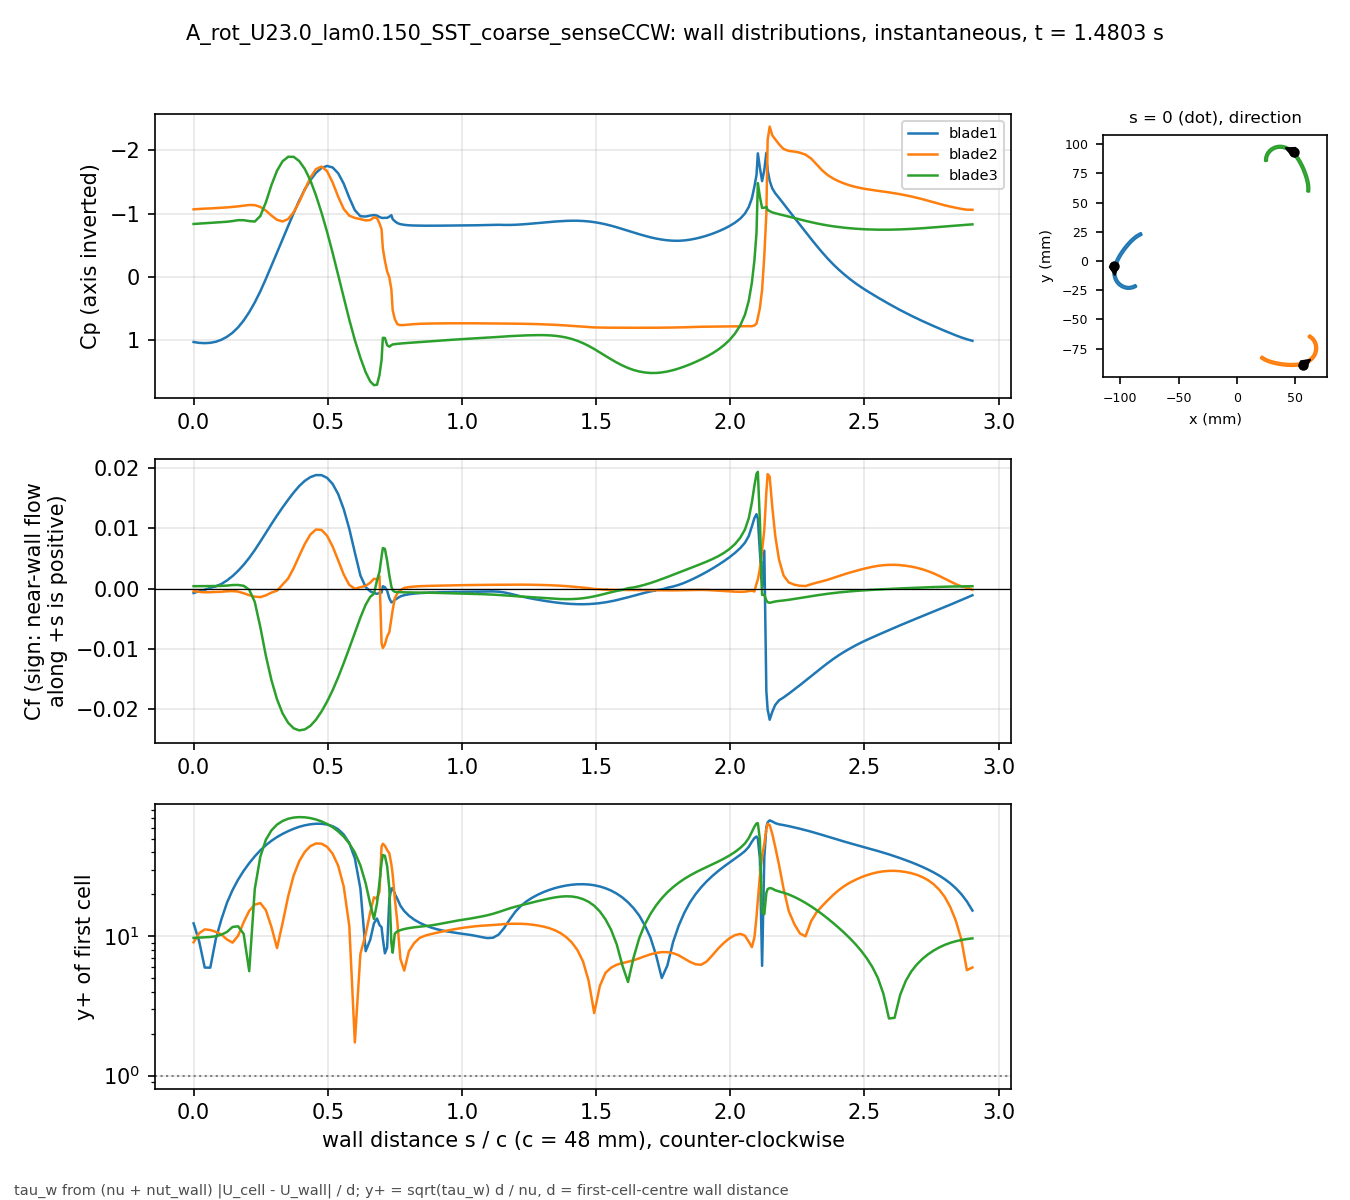

The file beside this chart, header and first rows:
# A_rot_U23.0_lam0.150_SST_coarse_senseC…, p_inf=3.98523; Cf signed by near-wall fl…
patch, s_over_c, x_m, y_m, Cp, Cf, yplus, d_first_m
blade1, 0.000000, -0.1053, -0.004698, 1.03, -0.0007016, 12.35, 0.0004347
blade1, 0.02073, -0.1055, -0.005669, 1.043, -0.0003877, 9.183, 0.0004347
blade1, 0.04147, -0.1057, -0.006649, 1.048, -0.0001632, 5.957, 0.0004347
blade1, 0.0622, -0.1058, -0.007636, 1.043, 0.0001626, 5.947, 0.0004347
blade1, 0.08293, -0.1059, -0.008629, 1.026, 0.0004215, 9.574, 0.0004347
blade1, 0.1037, -0.1059, -0.009623, 0.9946, 0.0008025, 13.21, 0.0004347
blade1, 0.1244, -0.1059, -0.01062, 0.9474, 0.001385, 17.35, 0.0004347
blade1, 0.1451, -0.1058, -0.01161, 0.8833, 0.002109, 21.41, 0.0004347
blade1, 0.1659, -0.1056, -0.01259, 0.7983, 0.002974, 25.43, 0.0004347
blade1, 0.1866, -0.1054, -0.01357, 0.69, 0.003982, 29.42, 0.0004346
blade1, 0.2073, -0.1052, -0.01453, 0.5585, 0.00513, 33.39, 0.0004346
blade1, 0.228, -0.1048, -0.01547, 0.4043, 0.006419, 37.35, 0.0004346
blade1, 0.2488, -0.1044, -0.01638, 0.2276, 0.007828, 41.24, 0.0004346
blade1, 0.2695, -0.104, -0.01726, 0.03104, 0.009296, 44.94, 0.0004345
blade1, 0.2902, -0.1035, -0.01811, -0.1752, 0.01074, 48.32, 0.0004345
blade1, 0.3109, -0.1029, -0.01892, -0.3843, 0.01215, 51.38, 0.0004345
blade1, 0.3316, -0.1022, -0.01968, -0.5946, 0.01349, 54.14, 0.0004345
blade1, 0.3524, -0.1015, -0.02039, -0.8034, 0.01476, 56.64, 0.0004345
blade1, 0.3731, -0.1008, -0.02104, -1.01, 0.01597, 58.91, 0.0004345
blade1, 0.3938, -0.1, -0.02164, -1.208, 0.01704, 60.86, 0.0004346
blade1, 0.4145, -0.09917, -0.02218, -1.383, 0.0179, 62.38, 0.0004345
blade1, 0.4353, -0.09829, -0.02266, -1.53, 0.01852, 63.43, 0.0004345
blade1, 0.456, -0.09739, -0.02307, -1.644, 0.01885, 64.01, 0.0004345
blade1, 0.4767, -0.09645, -0.02341, -1.721, 0.01884, 63.99, 0.0004345
blade1, 0.4974, -0.09549, -0.02367, -1.754, 0.01839, 63.22, 0.0004345
blade1, 0.5181, -0.09452, -0.02386, -1.73, 0.01739, 61.47, 0.0004345
blade1, 0.5389, -0.09353, -0.02397, -1.639, 0.0157, 58.41, 0.0004345
blade1, 0.5596, -0.09254, -0.024, -1.473, 0.0132, 53.55, 0.0004345
blade1, 0.5803, -0.09154, -0.02395, -1.251, 0.009945, 46.48, 0.0004345
blade1, 0.601, -0.09056, -0.02381, -1.054, 0.006017, 36.15, 0.0004345
blade1, 0.6217, -0.08959, -0.02359, -0.959, 0.002209, 21.91, 0.0004345
blade1, 0.6414, -0.08869, -0.02331, -0.9539, 0.0002807, 7.81, 0.0004345
blade1, 0.6583, -0.08793, -0.02302, -0.9697, -0.000409, 9.429, 0.0004346
blade1, 0.6722, -0.08732, -0.02274, -0.9774, -0.0007057, 12.37, 0.000434
blade1, 0.6836, -0.08684, -0.02249, -0.9692, -0.0008314, 13.38, 0.0004324
blade1, 0.6929, -0.08645, -0.02227, -0.9462, -0.0006924, 12.04, 0.0004266
blade1, 0.7006, -0.08614, -0.02207, -0.9335, -0.0006274, 11.58, 0.0004309
blade1, 0.7054, -0.08609, -0.02185, -0.9313, 0.0004247, 9.568, 0.0004328
blade1, 0.713, -0.08628, -0.02154, -0.9336, 0.0002643, 7.534, 0.000432
blade1, 0.7213, -0.0865, -0.02121, -0.9333, -0.0003141, 8.267, 0.0004348
blade1, 0.7295, -0.08671, -0.02087, -0.9516, -0.001581, 18.43, 0.000432
blade1, 0.7371, -0.08691, -0.02057, -0.9753, -0.002239, 21.98, 0.000433
blade1, 0.7421, -0.08714, -0.02052, -0.9129, -0.002223, 22.01, 0.0004352
blade1, 0.7498, -0.08746, -0.02071, -0.8808, -0.001854, 20.15, 0.0004362
blade1, 0.7593, -0.08786, -0.02093, -0.8506, -0.001566, 18.55, 0.0004371
blade1, 0.7709, -0.08836, -0.02118, -0.8333, -0.001254, 16.54, 0.0004353
blade1, 0.7851, -0.08898, -0.02144, -0.8224, -0.001054, 15.14, 0.0004345
blade1, 0.8024, -0.08977, -0.02172, -0.8154, -0.0009065, 14.03, 0.0004344
blade1, 0.8224, -0.0907, -0.02195, -0.8116, -0.0007944, 13.13, 0.0004343
blade1, 0.8433, -0.0917, -0.0221, -0.8096, -0.0007147, 12.46, 0.0004343
blade1, 0.8643, -0.0927, -0.02215, -0.8088, -0.0006567, 11.94, 0.0004343
blade1, 0.8852, -0.09371, -0.0221, -0.8088, -0.0006128, 11.53, 0.0004343
blade1, 0.9062, -0.0947, -0.02195, -0.8093, -0.0005803, 11.22, 0.0004343
blade1, 0.9271, -0.09568, -0.0217, -0.81, -0.0005557, 10.98, 0.0004344
blade1, 0.9481, -0.09663, -0.02137, -0.8108, -0.000536, 10.79, 0.0004344
blade1, 0.969, -0.09754, -0.02096, -0.8116, -0.0005198, 10.63, 0.0004344
blade1, 0.99, -0.09842, -0.02046, -0.8124, -0.0005055, 10.48, 0.0004344
blade1, 1.011, -0.09925, -0.0199, -0.8133, -0.0004926, 10.34, 0.0004344
blade1, 1.032, -0.1, -0.01926, -0.8144, -0.0004796, 10.21, 0.0004344
... 412 more rows
